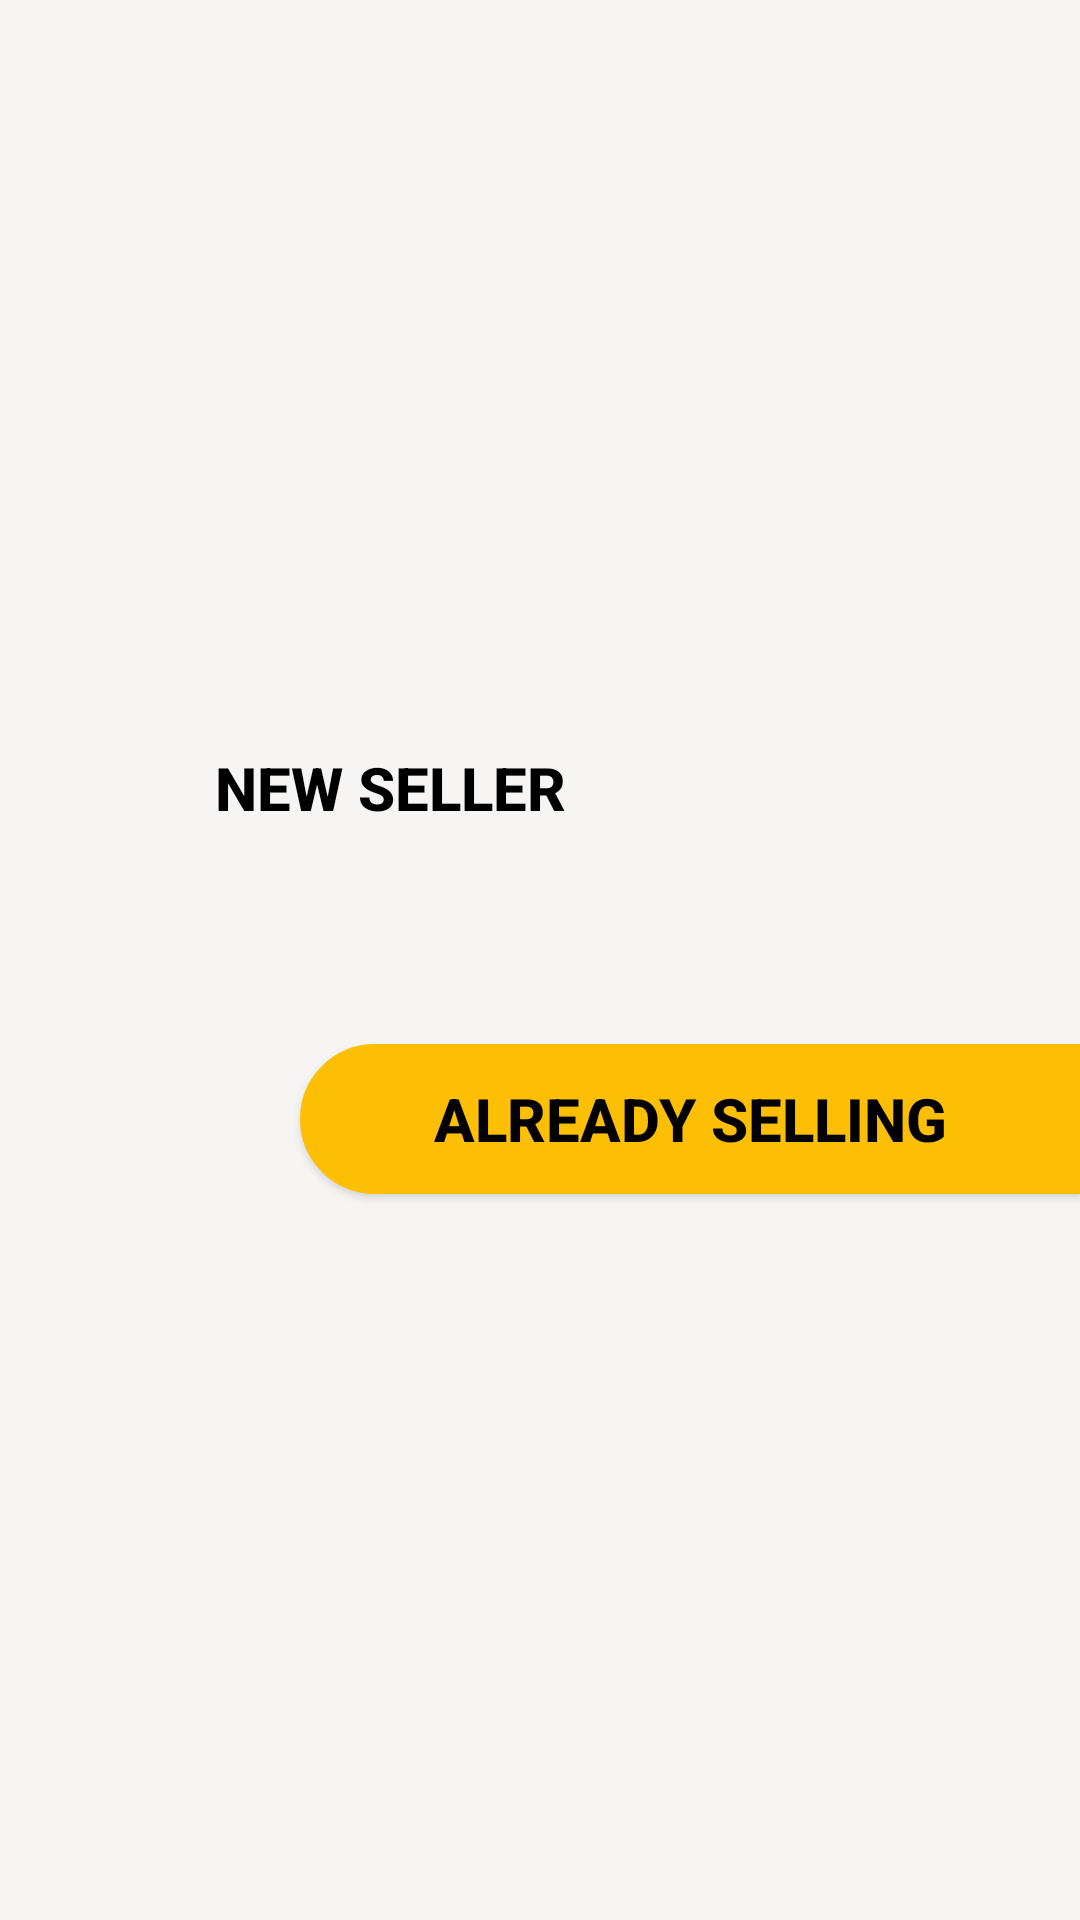

This screen was rendered from an Android layout file. Write that file and the resources it references.
<!-- AndroidManifest.xml: application theme Theme.Eudhyog -->
<!-- res/layout/seller_first.xml -->
<?xml version="1.0" encoding="utf-8"?>
<androidx.constraintlayout.widget.ConstraintLayout xmlns:android="http://schemas.android.com/apk/res/android"
    xmlns:app="http://schemas.android.com/apk/res-auto"
    xmlns:tools="http://schemas.android.com/tools"
    android:layout_width="match_parent"
    android:layout_height="match_parent"
    android:gravity="center"
    android:background="#F6F5F3"
    tools:context=".SellerFirst">


    <androidx.appcompat.widget.AppCompatButton
        android:id="@+id/choose_newseller"
        android:layout_width="260dp"
        android:layout_height="50dp"
        android:background="@drawable/buttoncurveright"
        android:backgroundTint="#FDBF04"
        android:text="@string/new_seller"
        android:textAlignment="center"
        android:textColor="@color/black"
        android:textSize="20sp"
        android:textStyle="bold"
        app:layout_constraintBottom_toBottomOf="parent"
        app:layout_constraintEnd_toEndOf="parent"
        app:layout_constraintHorizontal_bias="0.0"
        app:layout_constraintStart_toStartOf="parent"
        app:layout_constraintTop_toTopOf="parent"
        app:layout_constraintVertical_bias="0.403" />

    <androidx.appcompat.widget.AppCompatButton
        android:id="@+id/choose_oldseller"
        android:layout_width="260dp"
        android:layout_height="50dp"
        android:background="@drawable/buttoncurveleft"
        android:backgroundTint="#FDBF04"
        android:text="@string/already_selling"
        android:textAlignment="center"
        android:textColor="@color/black"
        android:textSize="20sp"
        android:textStyle="bold"
        app:layout_constraintBottom_toBottomOf="parent"
        app:layout_constraintEnd_toEndOf="parent"
        app:layout_constraintHorizontal_bias="1.0"
        app:layout_constraintStart_toStartOf="parent"
        app:layout_constraintTop_toTopOf="parent"
        app:layout_constraintVertical_bias="0.59" />

</androidx.constraintlayout.widget.ConstraintLayout>
<!-- resources referenced by this layout -->
<resources>
  <color name="black">#FF000000</color>
  <!-- drawable buttoncurveleft (drawable) -->
  <?xml version="1.0" encoding="utf-8"?>
  <shape xmlns:android="http://schemas.android.com/apk/res/android"
      android:shape="rectangle" android:padding="15dp">
      <solid android:color="#FFFFFF" />
      <corners
          android:bottomRightRadius="0dp"
          android:bottomLeftRadius="50dp"
          android:topLeftRadius="50dp"
          android:topRightRadius="0dp"/>
      <stroke android:width="1dp" android:color="#FDBF04" />
  </shape>
  <string name="already_selling">Already Selling</string>
  <string name="new_seller">New Seller</string>
  <style name="Theme.Eudhyog" parent="Theme.MaterialComponents.DayNight.DarkActionBar">
          
          <item name="colorPrimary">@color/purple_200</item>
          <item name="colorPrimaryVariant">@color/purple_700</item>
          <item name="colorOnPrimary">@color/black</item>
          
          <item name="colorSecondary">@color/teal_200</item>
          <item name="colorSecondaryVariant">@color/teal_200</item>
          <item name="colorOnSecondary">@color/black</item>
          
          <item name="android:statusBarColor" tools:targetApi="l">?attr/colorPrimaryVariant</item>
          
      </style>
  <color name="purple_200">#FFBB86FC</color>
  <color name="purple_700">#FF3700B3</color>
  <color name="teal_200">#FF03DAC5</color>
</resources>
